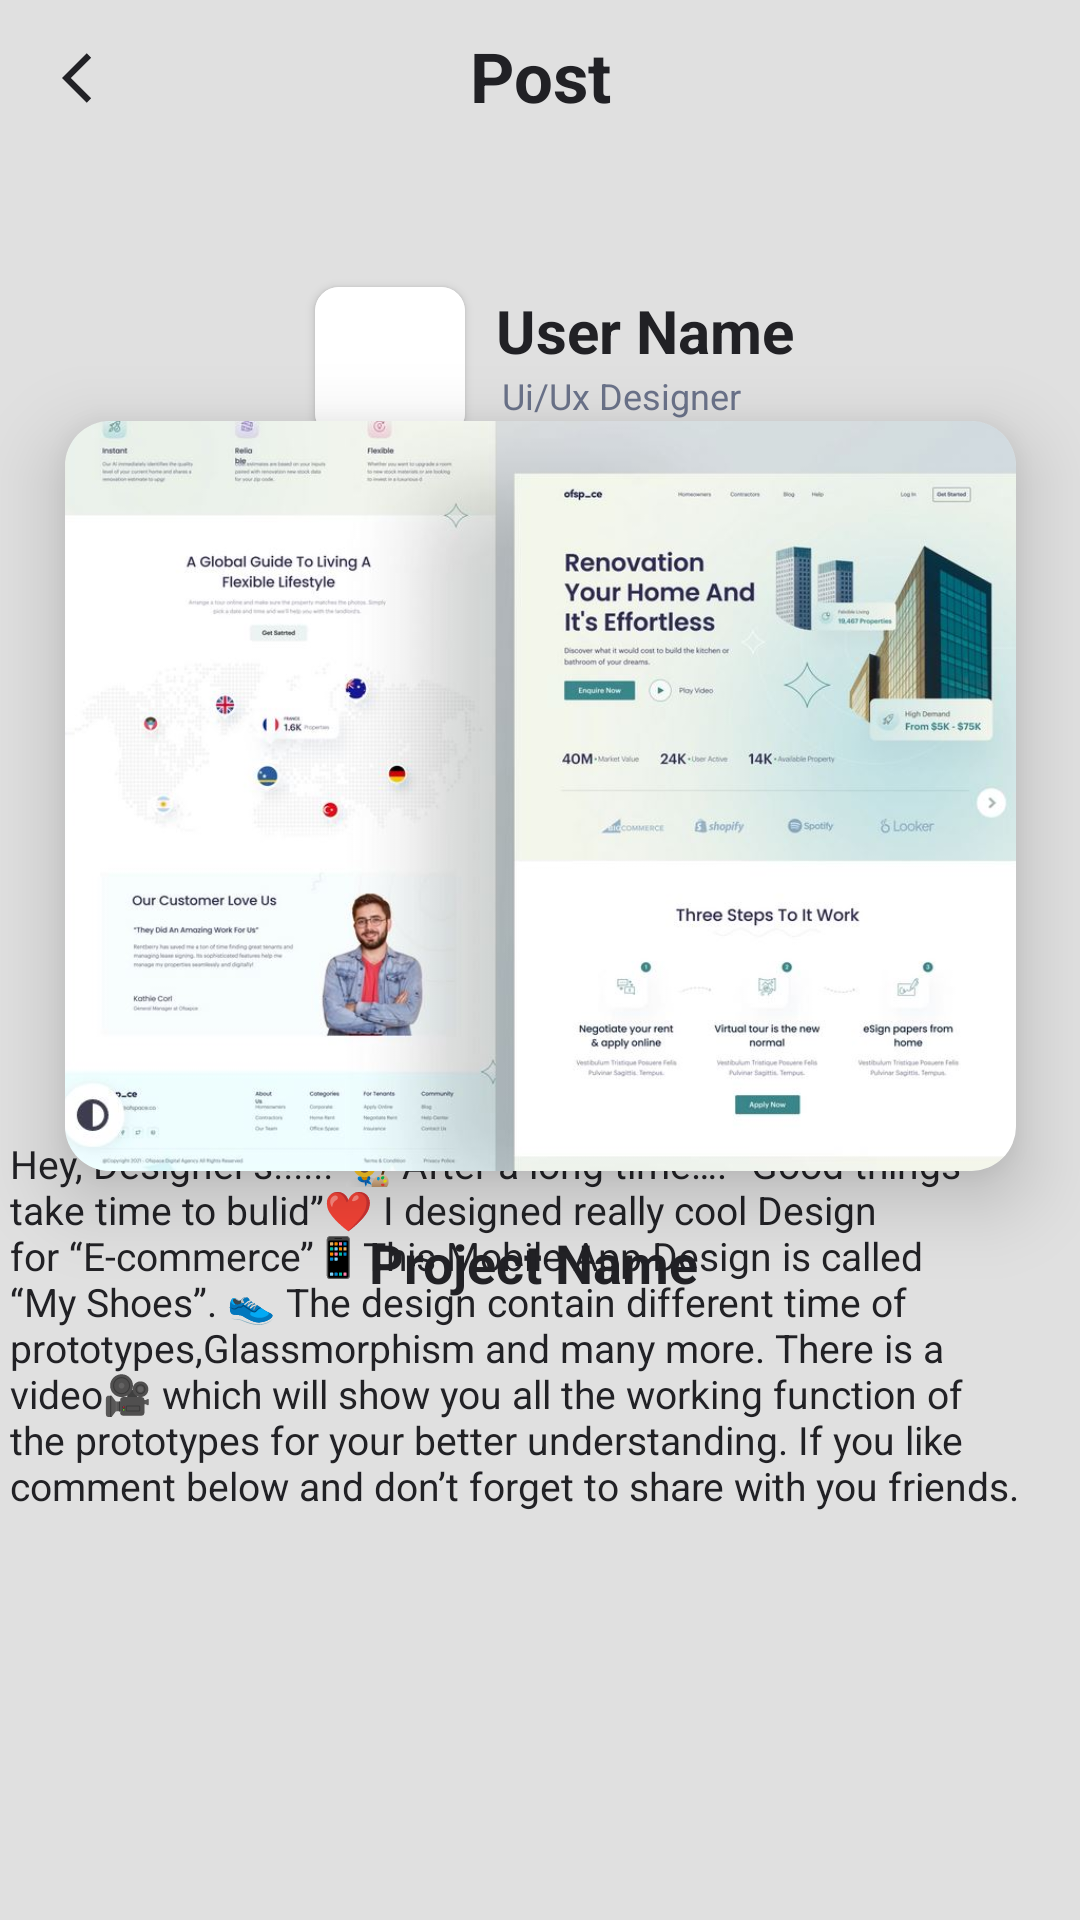

Write the Android layout XML for this screen, with the resource values it uses.
<!-- AndroidManifest.xml: application theme Theme.Artistry -->
<!-- res/layout/activity_single_post.xml -->
<?xml version="1.0" encoding="utf-8"?>
<androidx.constraintlayout.widget.ConstraintLayout xmlns:android="http://schemas.android.com/apk/res/android"
    xmlns:app="http://schemas.android.com/apk/res-auto"
    xmlns:tools="http://schemas.android.com/tools"
    android:layout_width="match_parent"
    android:layout_height="match_parent"
    android:background="@color/background"
    tools:context=".Demo">



    <TextView
        android:id="@+id/textView19"
        android:layout_width="wrap_content"
        android:layout_height="wrap_content"
        android:layout_margin="10dp"
        android:text="Post"
        android:textColor="#212125"
        android:textSize="23dp"
        android:textStyle="bold"

        app:layout_constraintEnd_toEndOf="parent"
        app:layout_constraintStart_toStartOf="parent"
        app:layout_constraintTop_toTopOf="parent"
        app:layout_constraintVertical_bias="0.512" />

    <ImageView
        android:id="@+id/imageView2"
        android:layout_width="25dp"
        android:layout_height="20dp"

        android:layout_marginTop="16dp"
        app:layout_constraintEnd_toStartOf="@+id/textView19"
        app:layout_constraintHorizontal_bias="0.137"
        app:layout_constraintStart_toStartOf="parent"
        app:layout_constraintTop_toTopOf="parent"
        app:srcCompat="@drawable/ic_baseline_back"
        tools:ignore="VectorDrawableCompat" />





    <androidx.cardview.widget.CardView
        android:id="@+id/cardView"
        android:layout_width="317dp"
        android:layout_height="250dp"
        android:layout_margin="6dp"
        app:cardBackgroundColor="@color/black"
        app:cardCornerRadius="15dp"
        app:cardElevation="15dp"
        app:cardMaxElevation="20dp"

        app:layout_constraintBottom_toBottomOf="parent"
        app:layout_constraintEnd_toEndOf="parent"
        app:layout_constraintStart_toStartOf="parent"
        app:layout_constraintTop_toTopOf="parent"
        app:layout_constraintVertical_bias="0.355"
        tools:ignore="MissingConstraints">

        <ImageView
            android:id="@+id/roundedImageView"
            android:layout_width="match_parent"
            android:layout_height="match_parent"
            android:background="@color/white"
            android:scaleType="centerCrop"
            android:src="@drawable/image1" />

    </androidx.cardview.widget.CardView>


    <TextView
        android:id="@+id/textView17"
        android:layout_width="wrap_content"
        android:layout_height="wrap_content"
        android:layout_marginTop="15dp"
        android:text="Project Name "
        android:textColor="#212125"
        android:textSize="18dp"
        android:textStyle="bold"
        app:layout_constraintBottom_toBottomOf="parent"
        app:layout_constraintEnd_toEndOf="parent"
        app:layout_constraintStart_toStartOf="parent"
        app:layout_constraintTop_toBottomOf="@+id/cardView"
        app:layout_constraintVertical_bias="0.016"
        tools:ignore="MissingConstraints" />

    <ScrollView
        android:layout_width="374dp"
        android:layout_height="271dp"

        app:layout_constraintBottom_toBottomOf="parent"
        app:layout_constraintEnd_toEndOf="parent"
        app:layout_constraintStart_toStartOf="parent"
        app:layout_constraintTop_toBottomOf="@+id/textView17"
        app:layout_constraintVertical_bias="1.0"
        tools:ignore="MissingConstraints">

        <LinearLayout
            android:layout_width="match_parent"
            android:layout_height="wrap_content"
            android:orientation="vertical">

            <TextView
                android:id="@+id/textView16"
                android:layout_width="wrap_content"
                android:layout_height="wrap_content"
                android:padding="10dp"
                android:text="Hey, Designer’s!!!!!! 👨‍🎨
After a long time…. “Good things take time to bulid”❤️
I designed really cool Design for “E-commerce”📱This Mobile App Design is called “My Shoes”. 👟
The design contain different time of prototypes,Glassmorphism and many more.
There is a video🎥 which will show you all the working function of the prototypes for your better understanding.
If you like comment below and don’t forget to share with you friends. "
                android:textColor="#212125"
                android:textSize="13dp"
                app:layout_constraintBottom_toBottomOf="parent"
                app:layout_constraintEnd_toEndOf="parent"
                app:layout_constraintHorizontal_bias="0.454"
                app:layout_constraintStart_toStartOf="parent"
                app:layout_constraintTop_toBottomOf="@+id/cardView"
                app:layout_constraintVertical_bias="0.177"
                tools:ignore="MissingConstraints" />
        </LinearLayout>

    </ScrollView>


    <TextView
        android:id="@+id/textView9"
        android:layout_width="wrap_content"
        android:layout_height="wrap_content"
        android:text="User Name"
        android:textColor="#212125"
        android:textSize="20dp"
        android:textStyle="bold"
        app:layout_constraintBottom_toBottomOf="parent"
        app:layout_constraintEnd_toEndOf="parent"
        app:layout_constraintHorizontal_bias="0.634"
        app:layout_constraintStart_toStartOf="parent"
        app:layout_constraintTop_toBottomOf="@+id/imageView2"
        app:layout_constraintVertical_bias="0.105" />

    <TextView
        android:id="@+id/textView15"
        android:layout_width="wrap_content"
        android:layout_height="wrap_content"
        android:text="Ui/Ux Designer"
        android:textColor="#6a7289"
        android:textSize="12dp"
        android:textStyle="normal"
        app:layout_constraintBottom_toBottomOf="parent"
        app:layout_constraintEnd_toEndOf="parent"
        app:layout_constraintHorizontal_bias="0.597"
        app:layout_constraintStart_toStartOf="parent"
        app:layout_constraintTop_toBottomOf="@+id/textView9"
        app:layout_constraintVertical_bias="0.0" />

    <androidx.cardview.widget.CardView
        android:layout_width="50dp"
        android:layout_height="50dp"
        app:cardCornerRadius="8dp"
        app:layout_constraintBottom_toBottomOf="parent"
        app:layout_constraintEnd_toStartOf="@+id/textView9"
        app:layout_constraintHorizontal_bias="0.911"
        app:layout_constraintStart_toStartOf="parent"
        app:layout_constraintTop_toBottomOf="@+id/imageView2"
        app:layout_constraintVertical_bias="0.108"
        tools:ignore="MissingConstraints">


        <ImageView
            android:id="@+id/Image1"
            android:layout_width="match_parent"
            android:layout_height="match_parent"
            android:background="@color/white"
            android:scaleType="centerCrop"
            android:src="@drawable/yasin" />
    </androidx.cardview.widget.CardView>


</androidx.constraintlayout.widget.ConstraintLayout>
<!-- resources referenced by this layout -->
<resources>
  <color name="background">#E0E0E0</color>
  <color name="black">#212125</color>
  <color name="white">#FFFFFFFF</color>
  <!-- drawable ic_baseline_back (drawable) -->
  <vector android:height="24dp" android:tint="#212125"
      android:viewportHeight="24" android:viewportWidth="24"
      android:width="24dp" xmlns:android="http://schemas.android.com/apk/res/android">
      <path android:fillColor="@android:color/white" android:pathData="M11.67,3.87L9.9,2.1 0,12l9.9,9.9 1.77,-1.77L3.54,12z"/>
  </vector>
  <!-- drawable image1: jpeg bitmap (drawable, 65828 bytes) -->
  <style name="Theme.Artistry" parent="Theme.MaterialComponents.DayNight.DarkActionBar">
          
          <item name="colorPrimary">@color/purple_500</item>
          <item name="colorPrimaryVariant">@color/purple_700</item>
          <item name="colorOnPrimary">@color/white</item>
          
          <item name="colorSecondary">@color/teal_200</item>
          <item name="colorSecondaryVariant">@color/teal_700</item>
          <item name="colorOnSecondary">@color/black</item>
  
          
          <item name="android:statusBarColor" tools:targetApi="l">?attr/colorPrimaryVariant</item>
          
      </style>
  <color name="purple_500">#212125</color>
  <color name="purple_700">#FF3700B3</color>
  <color name="teal_200">#FF03DAC5</color>
  <color name="teal_700">#FF018786</color>
</resources>
